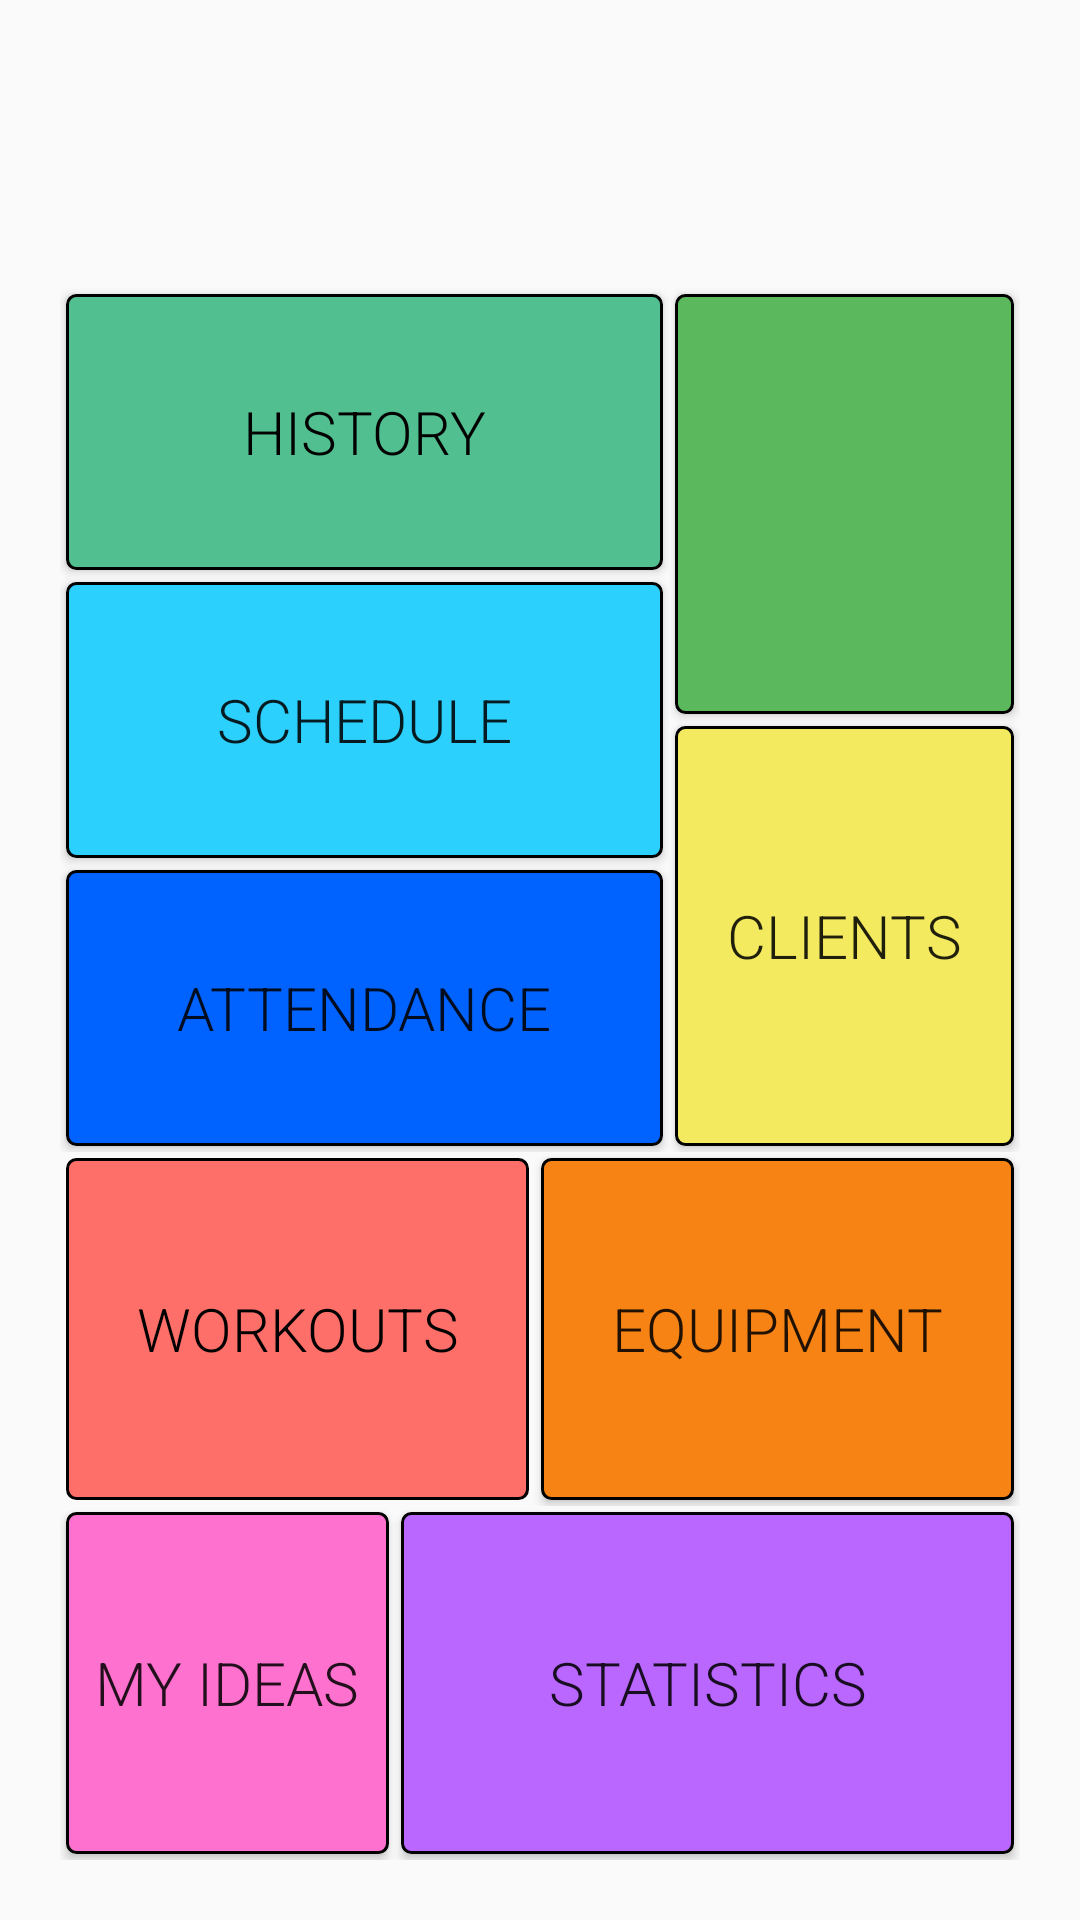

Reconstruct the res/layout file that produces this screen, plus the resources it refers to.
<!-- AndroidManifest.xml: application theme Theme.AppCompat.Light.NoActionBar -->
<!-- res/layout/activity_options.xml -->
<?xml version="1.0" encoding="utf-8"?>
<LinearLayout xmlns:android="http://schemas.android.com/apk/res/android"
    xmlns:app="http://schemas.android.com/apk/res-auto"
    xmlns:tools="http://schemas.android.com/tools"
    android:layout_width="match_parent"
    android:layout_height="match_parent"
    android:background="@drawable/me"
    android:orientation="vertical"
    android:padding="20dp"
    android:visibility="visible"
    tools:context=".Activities.OptionsActivity"
    tools:visibility="visible">

    <ImageView
        android:id="@+id/imageView2"
        android:layout_width="wrap_content"
        android:layout_height="0dp"
        android:layout_gravity="center"
        android:layout_marginLeft="5dp"
        android:layout_marginTop="5dp"
        android:layout_marginRight="5dp"
        android:layout_marginBottom="5dp"
        android:layout_weight="1"
        android:contentDescription="@string/dont_be_potato"
        app:srcCompat="@drawable/logo3" />

    <LinearLayout
        android:layout_width="match_parent"
        android:layout_height="wrap_content"
        android:layout_weight="2"
        android:baselineAligned="false"
        android:orientation="horizontal">

        <LinearLayout
            android:layout_width="wrap_content"
            android:layout_height="match_parent"
            android:layout_weight="3"
            android:orientation="vertical">

            <Button
                android:id="@+id/btnHistory"
                style="@style/Widget.AppCompat.Button"
                android:layout_width="match_parent"
                android:layout_height="wrap_content"
                android:layout_margin="2dp"
                android:layout_weight="1"
                android:background="@drawable/btn_green_logo"
                android:fontFamily="sans-serif-light"
                android:text="@string/history"
                android:textAllCaps="true"
                android:textSize="20sp" />

            <Button
                android:id="@+id/btnSchedule"
                android:layout_width="match_parent"
                android:layout_height="wrap_content"
                android:layout_margin="2dp"
                android:layout_weight="1"
                android:background="@drawable/btn_turkiz"
                android:fontFamily="sans-serif-light"
                android:text="@string/schedule"
                android:textAllCaps="true"
                android:textSize="20sp" />

            <Button
                android:id="@+id/btnAttendance"
                android:layout_width="match_parent"
                android:layout_height="wrap_content"
                android:layout_margin="2dp"
                android:layout_weight="1"
                android:background="@drawable/btn_blue"
                android:fontFamily="sans-serif-light"
                android:text="@string/attendance"
                android:textAllCaps="true"
                android:textSize="20sp" />

        </LinearLayout>

        <LinearLayout
            android:layout_width="wrap_content"
            android:layout_height="match_parent"
            android:layout_weight="1"
            android:orientation="vertical">

            <Button
                android:id="@+id/btnBirthday"
                android:layout_width="match_parent"
                android:layout_height="match_parent"
                android:layout_margin="2dp"
                android:layout_weight="1"
                android:background="@drawable/btn_green"
                android:fontFamily="sans-serif-light"
                android:foreground="@drawable/ic_baseline_cake_24"
                android:foregroundGravity="center"
                android:textAllCaps="true"
                android:textSize="20sp" />

            <Button
                android:id="@+id/btnClients"
                android:layout_width="match_parent"
                android:layout_height="match_parent"
                android:layout_margin="2dp"
                android:layout_weight="1"
                android:background="@drawable/btn_yellow"
                android:fontFamily="sans-serif-light"
                android:textAllCaps="true"
                android:text="@string/clients"
                android:textSize="20sp" />
        </LinearLayout>

    </LinearLayout>

    <LinearLayout
        android:layout_width="match_parent"
        android:layout_height="wrap_content"
        android:layout_weight="1"
        android:orientation="horizontal">

        <Button
            android:id="@+id/btnWorkouts"
            style="?attr/buttonBarButtonStyle"
            android:layout_width="wrap_content"
            android:layout_height="match_parent"
            android:layout_margin="2dp"
            android:layout_weight="1"
            android:background="@drawable/btn_red"
            android:fontFamily="sans-serif-light"
            android:text="@string/workouts"
            android:textAllCaps="true"
            android:textColor="@android:color/black"
            android:textSize="20sp" />

        <Button
            android:id="@+id/btnEquipment"
            android:layout_width="wrap_content"
            android:layout_height="match_parent"
            android:layout_margin="2dp"
            android:layout_weight="1"
            android:background="@drawable/btn_orange"
            android:fontFamily="sans-serif-light"
            android:text="@string/equipment"
            android:textAllCaps="true"
            android:textSize="20sp" />
    </LinearLayout>

    <LinearLayout
        android:layout_width="match_parent"
        android:layout_height="wrap_content"
        android:layout_weight="1"
        android:orientation="horizontal">

        <Button
            android:id="@+id/btnIdeas"
            android:layout_width="wrap_content"
            android:layout_height="match_parent"
            android:layout_margin="2dp"
            android:layout_weight="1"
            android:background="@drawable/btn_pink"
            android:fontFamily="sans-serif-light"
            android:text="@string/my_ideas"
            android:textAllCaps="true"
            android:textSize="20sp" />

        <Button
            android:id="@+id/btnStatistics"
            android:layout_width="wrap_content"
            android:layout_height="match_parent"
            android:layout_margin="2dp"
            android:layout_weight="5"
            android:background="@drawable/btn_purple"
            android:fontFamily="sans-serif-light"
            android:text="@string/statistics"
            android:textAllCaps="true"
            android:textSize="20sp" />
    </LinearLayout>

</LinearLayout>
<!-- resources referenced by this layout -->
<resources>
  <!-- drawable btn_blue (drawable) -->
  <?xml version="1.0" encoding="utf-8"?>
  <selector xmlns:android="http://schemas.android.com/apk/res/android">
      <item android:state_pressed="true">
          <shape android:shape="rectangle">
  
              <solid android:color="@color/blue_t"></solid>
              <corners android:radius="7dp" />
              <stroke android:width="1dp" android:color="@android:color/black" />
          </shape>
      </item>
      <item android:state_pressed="false">
          <shape android:shape="rectangle">
              <solid android:color="@color/blue"/>
              <corners android:radius="3dp" />
              <stroke android:width="1dp" android:color="@android:color/black" />
          </shape>
      </item>
  </selector>
  <!-- drawable btn_red (drawable) -->
  <?xml version="1.0" encoding="utf-8"?>
  <selector xmlns:android="http://schemas.android.com/apk/res/android">
      <item android:state_pressed="true">
          <shape android:shape="rectangle">
  
              <solid android:color="@color/beachRed_t"/>
              <corners android:radius="7dp"/>
              <stroke android:width="1dp" android:color="@android:color/black" />
          </shape>
      </item>
      <item android:state_pressed="false">
          <shape android:shape="rectangle">
              <solid android:color="@color/beachRed"/>
              <corners android:radius="3dp" />
              <stroke android:width="1dp" android:color="@android:color/black" />
          </shape>
      </item>
  </selector>
  <string name="attendance">attendance</string>
  <string name="clients">Clients</string>
  <string name="dont_be_potato">Don\'t Be Potato</string>
  <string name="equipment">Equipment</string>
  <string name="history">HISTORY</string>
  <string name="my_ideas">My ideas</string>
  <string name="schedule">Schedule</string>
  <string name="statistics">Statistics</string>
  <string name="workouts">Workouts</string>
  <style name="Widget.AppCompat.Button" parent="AppTheme">
          <item name="android:layout_width">match_parent</item>
          <item name="android:layout_height">match_parent</item>
          <item name="android:layout_margin">2dp</item>
          <item name="android:layout_weight">1</item>
          <item name="android:fontFamily">sans-serif-light</item>
          <item name="android:soundEffectsEnabled">true</item>
          <item name="android:textAllCaps">true</item>
          <item name="android:textSize">20sp</item>
      </style>
  <color name="blue_t">#500063ff</color>
  <color name="blue">#0063ff</color>
  <color name="boostGreen_t">#505cb85c</color>
  <color name="boostGreen">#5cb85c</color>
  <color name="greenLogo_t">#5052bf90</color>
  <color name="greenLogo">#52bf90</color>
  <color name="melmoOrange2_t">#50f68314</color>
  <color name="melmoOrange2">#f68314</color>
  <color name="vaporPink_t">#50ff71ce</color>
  <color name="vaporPink">#ff71ce</color>
  <color name="vaporPurple_t">#50b967ff</color>
  <color name="vaporPurple">#b967ff</color>
  <color name="beachRed_t">#50ff6f69</color>
  <color name="beachRed">#ff6f69</color>
  <color name="colorTurkiz_t">#1A2BD1FC</color>
  <color name="colorTurkiz">#2bd1fc</color>
  <color name="colorYellow_t">#50f3ea5f</color>
  <color name="colorYellow">#f3ea5f</color>
  <style name="AppTheme" parent="@style/Theme.AppCompat.Light.NoActionBar">
          
          <item name="colorPrimary">@color/colorPrimary</item>
          <item name="colorPrimaryDark">@color/colorPrimary</item>
          <item name="colorAccent">@color/colorPrimary</item>
          <item name="android:textColor">@android:color/black</item>
          <item name="android:textColorHighlight">@color/colorYellowStrong</item>
          <item name="android:textColorHint">@android:color/black</item>
          <item name="android:textColorLink">@color/colorYellowStrong</item>
          <item name="android:textCursorDrawable">@color/colorYellowStrong</item>
  
      </style>
  <color name="colorPrimary">#fbd082</color>
  <color name="colorYellowStrong">#FFE500</color>
</resources>
